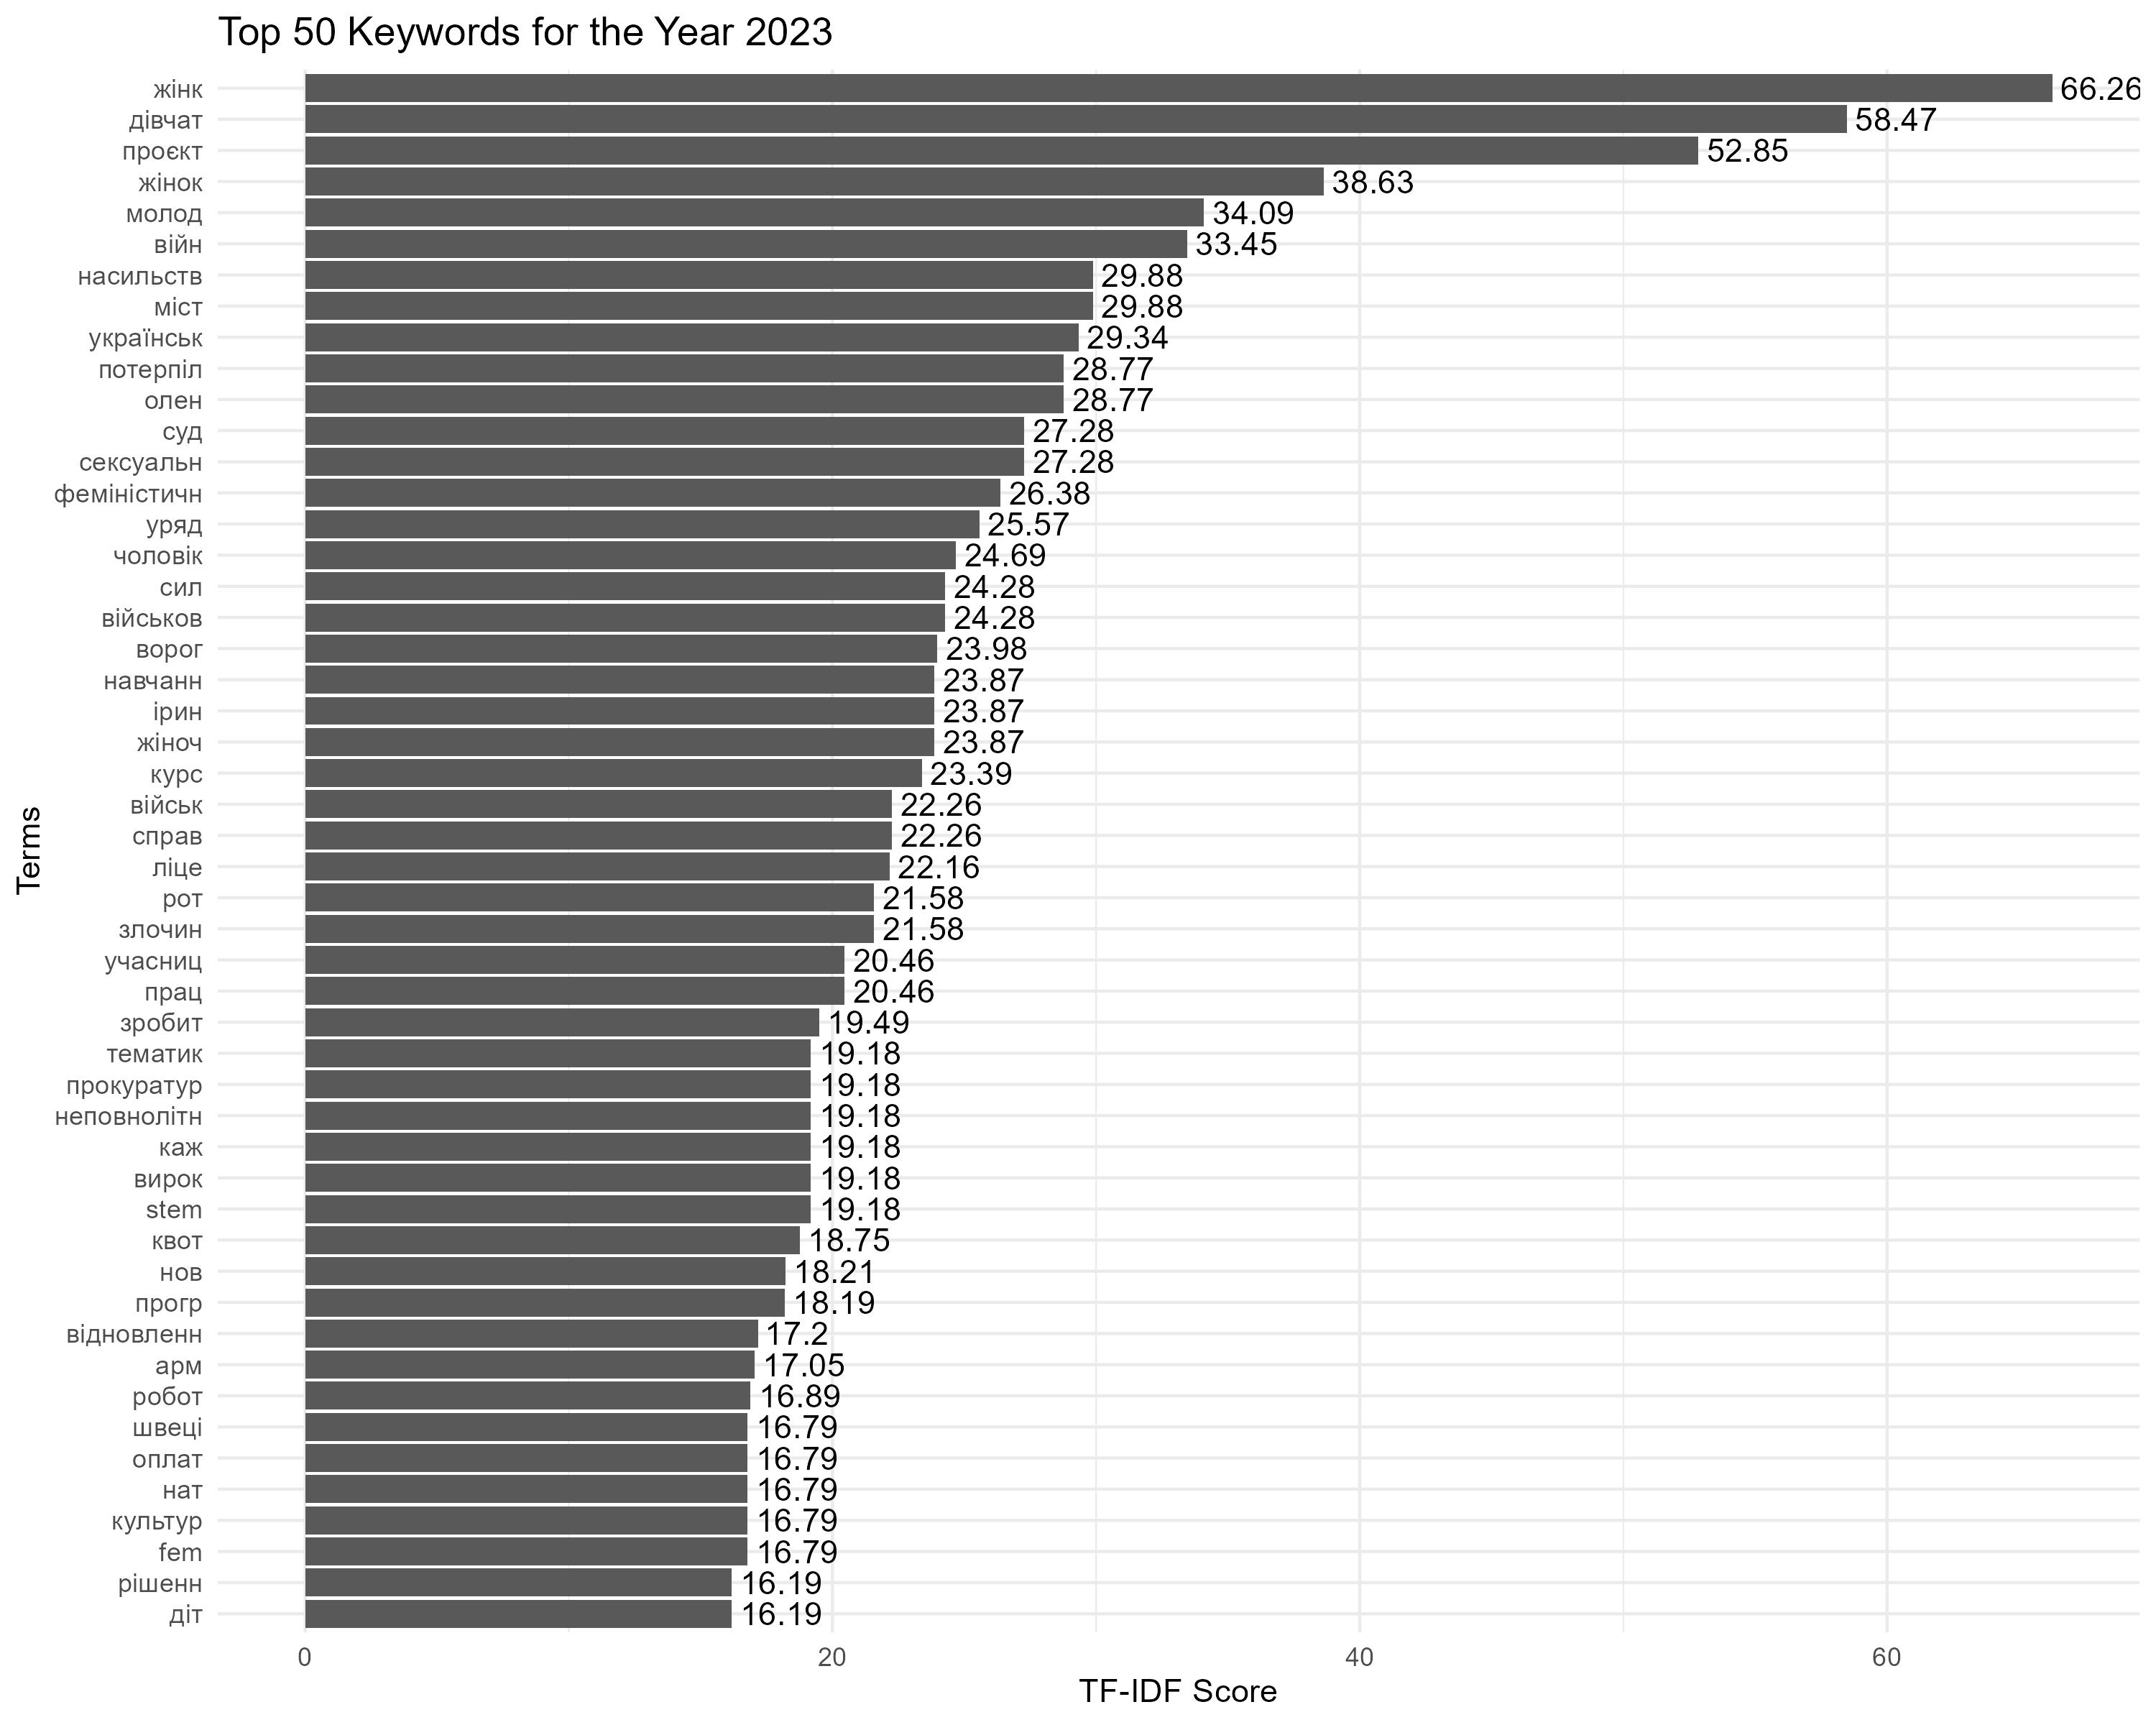

Values plotted in this chart, from the file beside it:
Term, Score
жінк, 66.26
дівчат, 58.47
проєкт, 52.85
жінок, 38.63
молод, 34.09
війн, 33.45
міст, 29.88
насильств, 29.88
українськ, 29.34
олен, 28.77
потерпіл, 28.77
сексуальн, 27.28
суд, 27.28
феміністичн, 26.38
уряд, 25.57
чоловік, 24.69
військов, 24.28
сил, 24.28
ворог, 23.98
жіноч, 23.87
ірин, 23.87
навчанн, 23.87
курс, 23.39
військ, 22.26
справ, 22.26
ліце, 22.16
злочин, 21.58
рот, 21.58
прац, 20.46
учасниц, 20.46
зробит, 19.49
stem, 19.18
вирок, 19.18
каж, 19.18
неповнолітн, 19.18
прокуратур, 19.18
тематик, 19.18
квот, 18.75
нов, 18.21
прогр, 18.19
відновленн, 17.2
арм, 17.05
робот, 16.89
fem, 16.79
культур, 16.79
нат, 16.79
оплат, 16.79
швеці, 16.79
діт, 16.19
рішенн, 16.19
